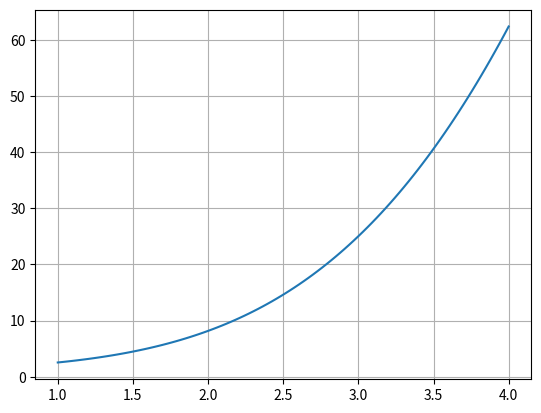

This chart was generated by the following Python code:
import numpy as np
import matplotlib.pyplot as plt

def f(x):
    return x * np.cos(x) + x ** 3 + 1

def df(x):
    
    return np.cos(x) - x * np.sin(x) + 3 * x ** 2

def f2(x):
    return x ** 2 - 5 * x + 6 

def f3(x):
    return x ** 2 - 4

def Newton(f, x0, Nmax = 100, tol = 1e-4): # Newton Raphson Yöntemi
    """ Newton Raphson Yöntemi İle Denklem Çözümü
    """
    
    for i in range(Nmax):
        x1 = x0 - f(x0) / df(x0)
        if np.abs(x1 - x0) < tol:
            break
        x0 = x1
    return x1
        
x = np.linspace(1, 4, 100)
y = f(x)
plt.plot(x,y)
plt.grid()

x0 = Newton(f, x0 = 1)

print("Fonksiyonun Kökü: {}".format(x0))
print("Kökün Fonksiyondaki Değeri: {}".format(f(x0)))